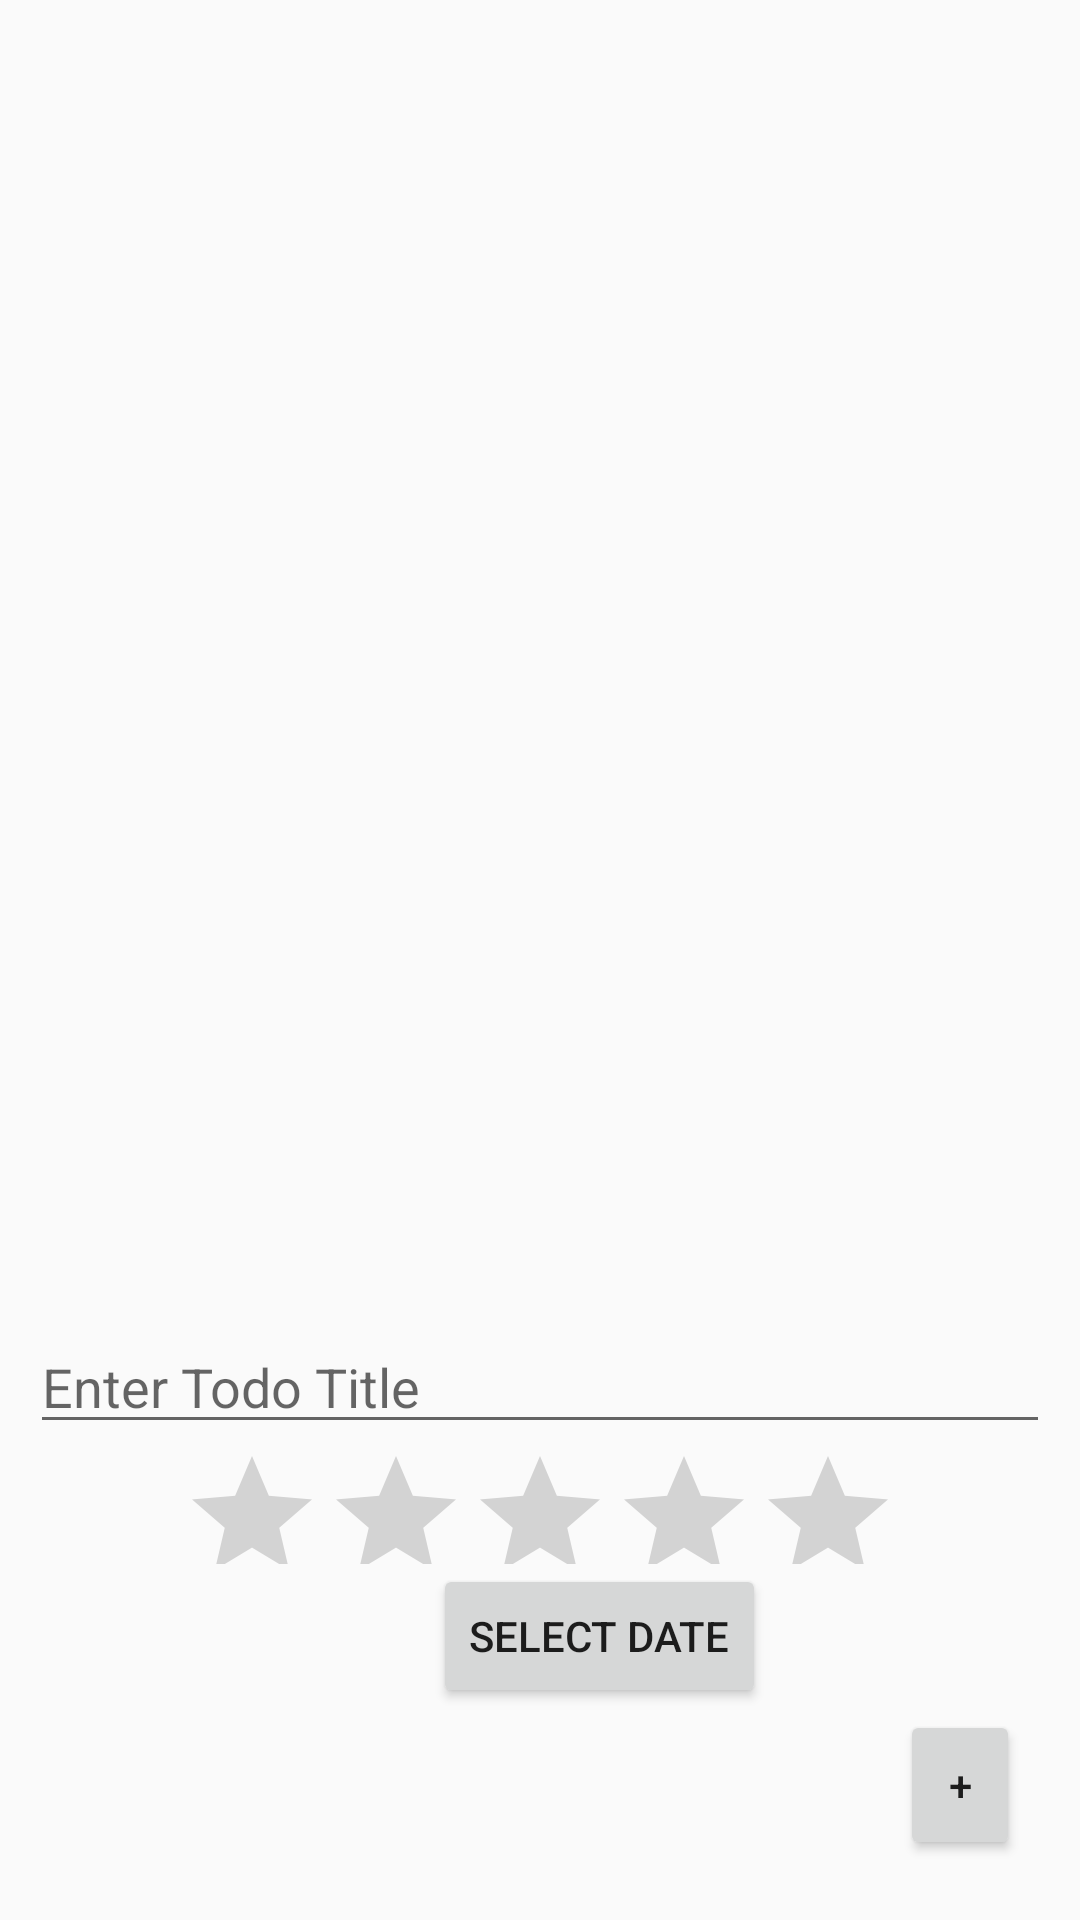

This screen was rendered from an Android layout file. Write that file and the resources it references.
<!-- AndroidManifest.xml: application theme AppTheme -->
<!-- res/layout/activity_main.xml -->
<?xml version="1.0" encoding="utf-8"?>
<androidx.constraintlayout.widget.ConstraintLayout xmlns:android="http://schemas.android.com/apk/res/android"
    xmlns:app="http://schemas.android.com/apk/res-auto"
    xmlns:tools="http://schemas.android.com/tools"
    android:id="@+id/home"
    android:layout_width="match_parent"
    android:layout_height="match_parent"
    tools:context=".ui.MainActivity">

    <androidx.recyclerview.widget.RecyclerView
        android:id="@+id/rvTodoItems"
        android:layout_width="match_parent"
        android:layout_height="0dp"
        app:layout_constraintBottom_toTopOf="@+id/modal"
        app:layout_constraintEnd_toEndOf="parent"
        app:layout_constraintStart_toStartOf="parent"
        app:layout_constraintTop_toTopOf="parent" />

    <RelativeLayout
        android:id="@+id/modal"
        android:layout_width="match_parent"
        android:layout_height="200dp"
        app:layout_constraintBottom_toBottomOf="parent"
        app:layout_constraintEnd_toEndOf="parent"
        app:layout_constraintStart_toStartOf="parent">

        <LinearLayout
            android:layout_width="match_parent"
            android:layout_height="wrap_content"
            android:gravity="center"
            android:orientation="vertical">
            <EditText
                android:id="@+id/todoTitleText"
                android:layout_width="match_parent"
                android:layout_height="wrap_content"
                android:layout_marginStart="10dp"
                android:layout_marginEnd="10dp"
                android:hint="Enter Todo Title" />
            <RatingBar
                android:id="@+id/priorityBar"
                android:layout_width="wrap_content"
                android:layout_height="40dp" />

                <Button
                    android:id="@+id/dateSelector"
                    android:layout_width="wrap_content"
                    android:layout_height="match_parent"
                    android:layout_marginStart="20dp"
                    android:text="Select Date" />

        </LinearLayout>

        <Button
            android:layout_alignParentBottom="true"
            android:layout_alignParentEnd="true"
            android:layout_marginEnd="20dp"
            android:layout_marginBottom="20dp"
            android:id="@+id/btnAddTodo"
            android:layout_width="40dp"
            android:layout_height="50dp"
            android:text="+"/>


    </RelativeLayout>



</androidx.constraintlayout.widget.ConstraintLayout>
<!-- resources referenced by this layout -->
<resources>
  <style name="AppTheme" parent="Theme.AppCompat.Light.DarkActionBar">
          
          <item name="colorPrimary">@color/colorPrimary</item>
          <item name="colorPrimaryDark">@color/colorPrimaryDark</item>
          <item name="colorAccent">@color/colorAccent</item>
      </style>
  <!-- not gathered from this repository: default colours our renderer supplied (Android Studio template values) -->
  <color name="colorPrimary">#FF6200EE</color>
  <color name="colorPrimaryDark">#FF3700B3</color>
  <color name="colorAccent">#FF03DAC5</color>
</resources>
